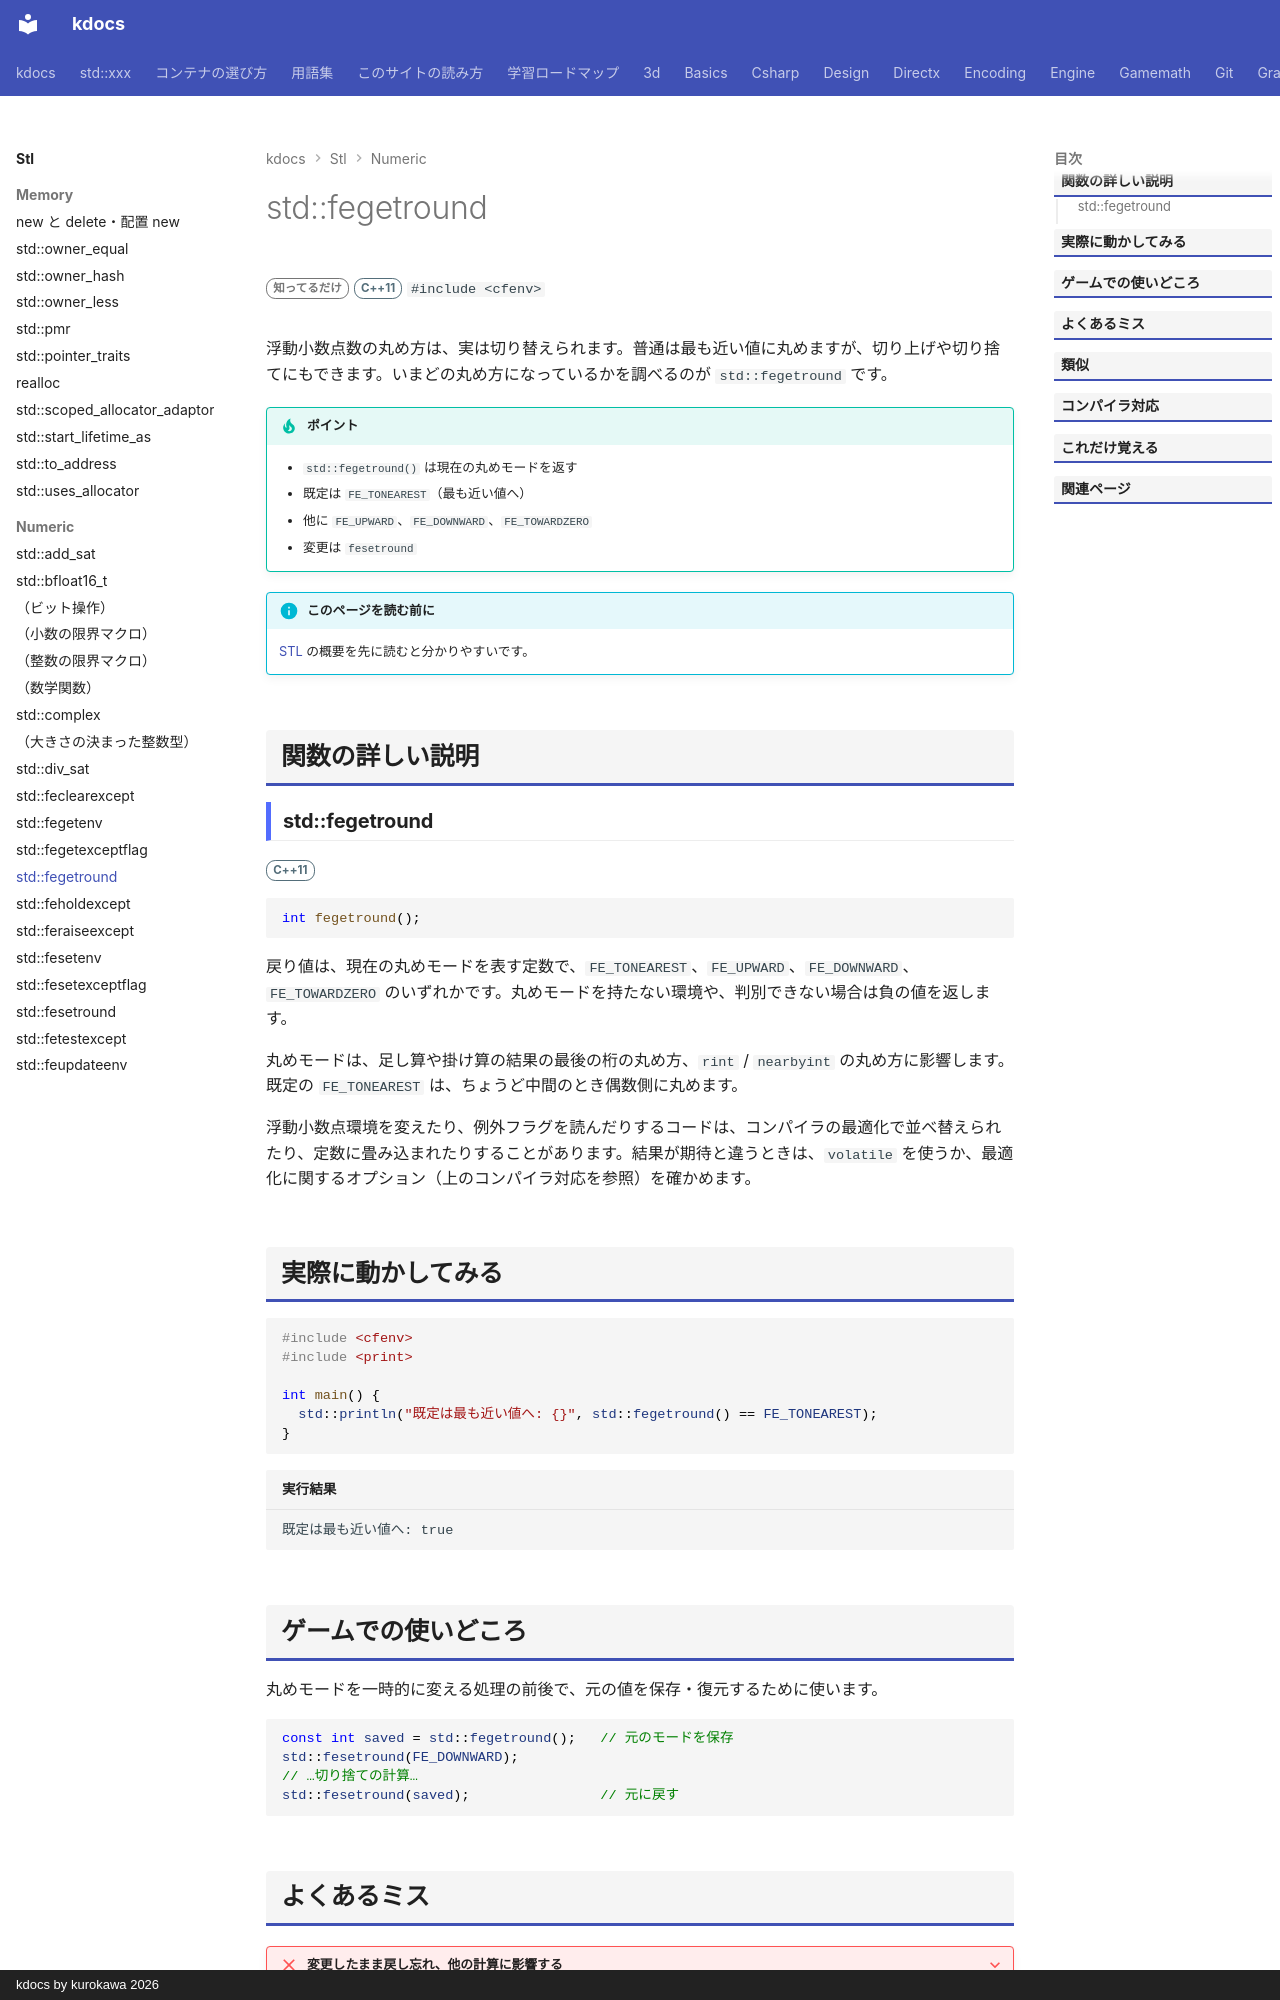

repository: qwzxdf/kdocs · page: stl/numeric/fegetround/index.html · generator: mkdocs · copyright: kdocs by kurokawa 2026

---
title: std::fegetround
summary: "現在の浮動小数点の丸めモードを調べる。"
order: 900
group: 浮動小数点環境（<cfenv>）
tags:
  - 数値
---

# std::fegetround

<div class="page-badges" markdown>
<span class="rank rank-rare">知ってるだけ</span>
<span class="ver ver-11">C++11</span>
`#include <cfenv>`
</div>

浮動小数点数の丸め方は、実は切り替えられます。普通は最も近い値に丸めますが、切り上げや切り捨てにもできます。いまどの丸め方になっているかを調べるのが `std::fegetround` です。

!!! tip "ポイント"
    - `std::fegetround()` は現在の丸めモードを返す
    - 既定は `FE_TONEAREST`（最も近い値へ）
    - 他に `FE_UPWARD`、`FE_DOWNWARD`、`FE_TOWARDZERO`
    - 変更は `fesetround`

!!! info "このページを読む前に"
    [STL](../index.md) の概要を先に読むと分かりやすいです。

## 関数の詳しい説明

### std::fegetround {#fegetround}

<span class="ver ver-11">C++11</span>

```cpp
int fegetround();
```

戻り値は、現在の丸めモードを表す定数で、`FE_TONEAREST`、`FE_UPWARD`、`FE_DOWNWARD`、`FE_TOWARDZERO` のいずれかです。丸めモードを持たない環境や、判別できない場合は負の値を返します。

丸めモードは、足し算や掛け算の結果の最後の桁の丸め方、`rint` / `nearbyint` の丸め方に影響します。既定の `FE_TONEAREST` は、ちょうど中間のとき偶数側に丸めます。


浮動小数点環境を変えたり、例外フラグを読んだりするコードは、コンパイラの最適化で並べ替えられたり、定数に畳み込まれたりすることがあります。結果が期待と違うときは、`volatile` を使うか、最適化に関するオプション（上のコンパイラ対応を参照）を確かめます。

## 実際に動かしてみる

```cpp
#include <cfenv>
#include <print>

int main() {
  std::println("既定は最も近い値へ: {}", std::fegetround() == FE_TONEAREST);
}
```

```text title="実行結果"
既定は最も近い値へ: true
```
